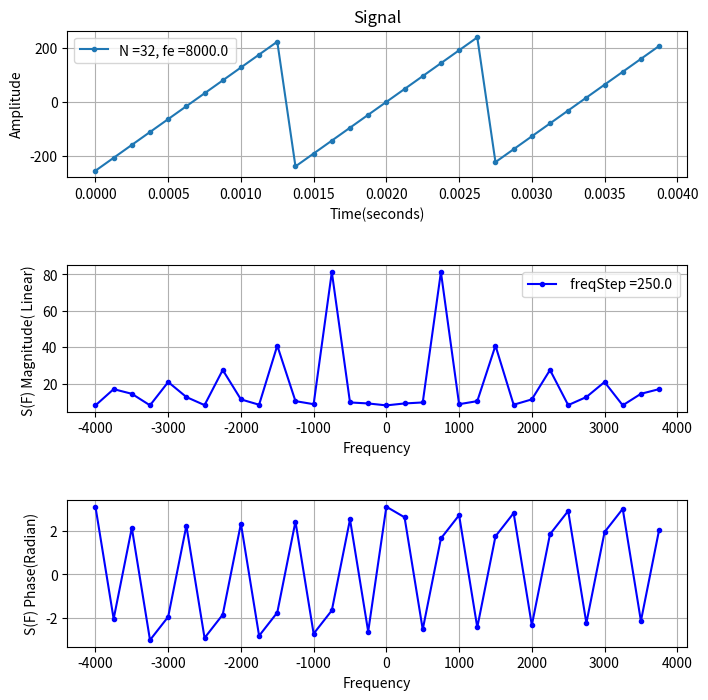

Python code for this plot:
#!/usr/bin/env python

import math
import numpy as np
import matplotlib.pyplot as plt


def plot_fft(N, freqStep , Fe , t , s_t , s_f):
    '''
    s_ f i s t h e f f t o f s_t( t) on N sam p l e s
    
    '''
    #==== Symetrisation et normalisation du spectre du signal
    #cf https ://dsp.stackexchange.com/questions/4825/why-is-the-fft-mirrored
    s_f = np.fft.fftshift(s_f) # middles the zero-point"s axis
    s_f = s_f/N # Normalization => ainsi le module ne dependra
    # de la longueur du signal ou de sa fe
    freq = freqStep * np.arange(- N /2 , N/2) # ticks in frequency domain

    #=== Affichage console des valeurs des raies
    for i , r in enumerate(list( s_f)):
        print(" Raie {}\t=\t{:.5g}".format(freq[i],r))

    #==== Plot des spectres
    plt.figure(figsize =( 8 , 8))
    plt.subplots_adjust(hspace = .6)
    
    # Plot time data —————————————
    plt.subplot( 3 , 1 , 1)
    plt.plot(t,s_t ,".-" , label="N ={}, fe ={} ".format(N,Fe))
    plt.grid(True)
    plt.legend()
    plt.xlabel( "Time(seconds)")
    plt.ylabel( "Amplitude")
    plt.title( "Signal")
    plt.axis( "tight")
    
    # Plot spectral magnitude ——————————
    plt.subplot( 3 , 1 , 2)
    plt.plot( freq , np.abs( s_f) , ".-b" , label=" freqStep ={} ".format( freqStep))
    plt.grid( True)
    plt.legend()
    plt.xlabel( "Frequency")
    plt.ylabel( "S(F) Magnitude( Linear) ")
    
    # Plot phase ——————————————-
    plt.subplot( 3 , 1 , 3)
    plt.plot( freq , np.angle( s_f) , ".-b")
    plt.grid( True)
    plt.xlabel( "Frequency")
    plt.ylabel( "S(F) Phase(Radian)")

#==============================================

if __name__ == "__main__" :
    N = 32 # the number of points in signal s(n*te) et S(n*Fe)
    # Power of 2 !
    Fe = 8000.# the sampling rate
    Te = 1./ Fe # the sampling period
    freqStep = Fe/N # resolution of the frequency IN FREQUENCY DOMAIN
    f = 3 * freqStep # frequency of the sine wave
    # On choisit un multiple de freqstep
    T = 1.0 / f # periode de la sinusoide
    a = 255

    #==== Generation d'un signal via numpy !
    t = np.arange( N)* Te # N ticks in time domain, t = n*Te
    # t vector covers 3 periods of cos.
    s_t = a*np.cos(2* math.pi*f*t) # cos
    s_t = a *( 4*( abs( t*f-np.floor( t*f + 0.5))) -1.0) # triangle
    s_t = 2*a*(2*np.floor(f*t) - np.floor(2*f*t))+ 1*a #square (math -> np)
    s_t = 2*a*((t/T) - np.floor(t/T) - 0.5) #dent de scie

    #==== Calcul du spectre du signal
    s_f = np.fft.fft( s_t) # Spectrum
    print( " fft result is a {} of len {} of type {}\ n".format( type( s_f) , len( s_f) , type( s_f [ 0 ])))

    # Plot
    plot_fft( N , freqStep , Fe , t , s_t , s_f)

    plt.savefig("fft_example{}.png".format(N))
    plt.show()
